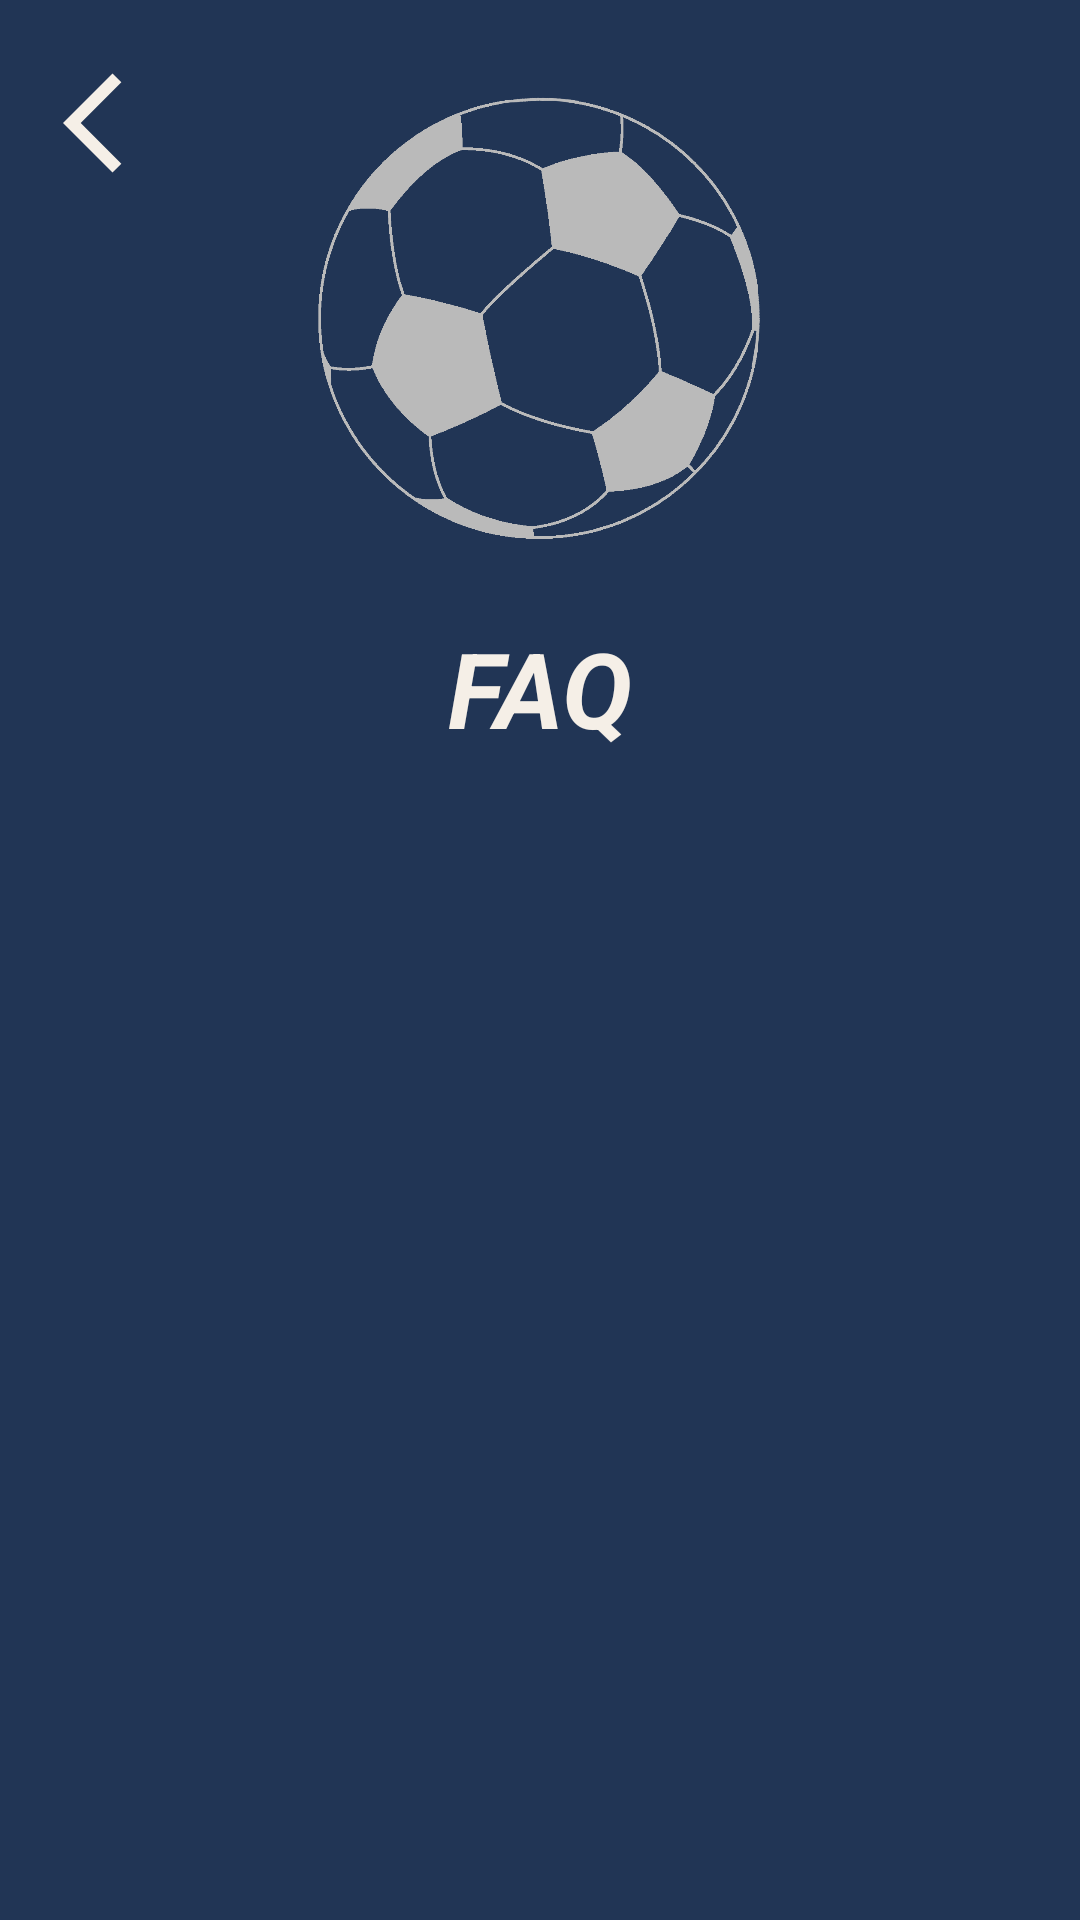

Produce the Android XML layout that renders to this screen, including the resource entries it uses.
<!-- AndroidManifest.xml: application theme Theme.NoteBets -->
<!-- res/layout/fragment_f_a_q.xml -->
<?xml version="1.0" encoding="utf-8"?>
<androidx.constraintlayout.widget.ConstraintLayout xmlns:android="http://schemas.android.com/apk/res/android"
    xmlns:tools="http://schemas.android.com/tools"
    android:layout_width="match_parent"
    android:layout_height="match_parent"
    xmlns:app="http://schemas.android.com/apk/res-auto"
    tools:context=".ui.dashboard.infoBets.FAQFragment"
    android:background="@color/color_back"
    android:overScrollMode="never">

    <androidx.core.widget.NestedScrollView
        android:overScrollMode="never"
        android:layout_width="match_parent"
        android:layout_height="match_parent">
        <androidx.constraintlayout.widget.ConstraintLayout
            android:overScrollMode="never"
            android:layout_width="match_parent"
            android:layout_height="match_parent">

            <ImageView

                android:id="@+id/imageView3"
                android:layout_width="150dp"
                android:layout_height="150dp"
                android:layout_marginTop="32dp"
                android:background="@drawable/startlogo"
                app:layout_constraintEnd_toEndOf="parent"
                app:layout_constraintStart_toStartOf="parent"
                app:layout_constraintTop_toTopOf="parent" />

            <TextView
                android:id="@+id/textView2"
                android:layout_width="wrap_content"
                android:layout_height="wrap_content"
                android:layout_marginTop="24dp"
                android:text="FAQ"
                android:textColor="@color/color_text"
                android:textSize="35sp"
                android:textStyle="bold|italic"
                app:layout_constraintEnd_toEndOf="parent"
                app:layout_constraintStart_toStartOf="parent"
                app:layout_constraintTop_toBottomOf="@+id/imageView3" />

            <androidx.appcompat.widget.AppCompatImageButton
                android:id="@+id/btn_back4"
                android:layout_width="50dp"
                android:layout_height="50dp"
                android:layout_marginStart="16dp"
                android:layout_marginTop="16dp"
                android:background="@color/color_back"
                android:src="@drawable/baseline_arrow_back_ios_24"
                app:layout_constraintStart_toStartOf="parent"
                app:layout_constraintTop_toTopOf="parent" />

            <androidx.recyclerview.widget.RecyclerView
                android:overScrollMode="never"
                android:id="@+id/recyclerview"
                android:layout_width="match_parent"
                android:layout_height="wrap_content"
                app:layout_constraintBottom_toBottomOf="parent"
                app:layout_constraintEnd_toEndOf="parent"
                app:layout_constraintStart_toStartOf="parent"
                app:layout_constraintTop_toBottomOf="@+id/textView2"
                tools:listitem="@layout/item">

            </androidx.recyclerview.widget.RecyclerView>

        </androidx.constraintlayout.widget.ConstraintLayout>

    </androidx.core.widget.NestedScrollView>

</androidx.constraintlayout.widget.ConstraintLayout>
<!-- res/layout/item.xml (included above) -->
<?xml version="1.0" encoding="utf-8"?>
<androidx.constraintlayout.widget.ConstraintLayout xmlns:android="http://schemas.android.com/apk/res/android"
    xmlns:app="http://schemas.android.com/apk/res-auto"
    xmlns:tools="http://schemas.android.com/tools"
    android:layout_width="match_parent"
    android:layout_height="wrap_content"
    android:background="@color/color_back"
    android:padding="20dp">

    <TextView
        android:id="@+id/textName"
        android:layout_width="wrap_content"
        android:layout_height="wrap_content"
        android:text="test"
        android:textColor="@color/color_text"
        android:textSize="25sp"
        android:textStyle="bold|italic"
        app:layout_constraintStart_toStartOf="parent"
        app:layout_constraintTop_toTopOf="parent" />

    <TextView
        android:id="@+id/tv_details"
        android:layout_width="wrap_content"
        android:layout_height="wrap_content"
        android:padding="20dp"
        android:text="test"
        android:textColor="@color/color_text"
        android:textSize="20sp"

        app:layout_constraintEnd_toEndOf="parent"
        app:layout_constraintStart_toStartOf="@+id/textName"
        app:layout_constraintTop_toBottomOf="@+id/textName" />

</androidx.constraintlayout.widget.ConstraintLayout>
<!-- resources referenced by this layout -->
<resources>
  <color name="color_back">#213555</color>
  <color name="color_text">#F5EFE7</color>
  <!-- drawable baseline_arrow_back_ios_24 (drawable) -->
  <vector android:autoMirrored="true" android:height="40dp"
      android:tint="#F5EFE7" android:viewportHeight="24"
      android:viewportWidth="24" android:width="40dp" xmlns:android="http://schemas.android.com/apk/res/android">
      <path android:fillColor="@android:color/white" android:pathData="M11.67,3.87L9.9,2.1 0,12l9.9,9.9 1.77,-1.77L3.54,12z"/>
  </vector>
  <!-- drawable startlogo: png bitmap (drawable, 24505 bytes) -->
  <style name="Theme.NoteBets" parent="Theme.MaterialComponents.DayNight.DarkActionBar">
          
          <item name="colorPrimary">@color/color_back</item>
          <item name="colorPrimaryVariant">@color/purple_700</item>
          <item name="colorOnPrimary">@color/white</item>
          
          <item name="colorSecondary">@color/teal_200</item>
          <item name="colorSecondaryVariant">@color/teal_700</item>
          <item name="colorOnSecondary">@color/black</item>
          
          <item name="android:statusBarColor">@color/color_back</item>
          <item name="windowActionBar">false</item>
          <item name="windowNoTitle">true</item>
          
      </style>
  <color name="purple_700">#213555</color>
  <color name="white">#FFFFFFFF</color>
  <color name="teal_200">#D8C4B6</color>
  <color name="teal_700">#D8C4B6</color>
  <color name="black">#FF000000</color>
</resources>
